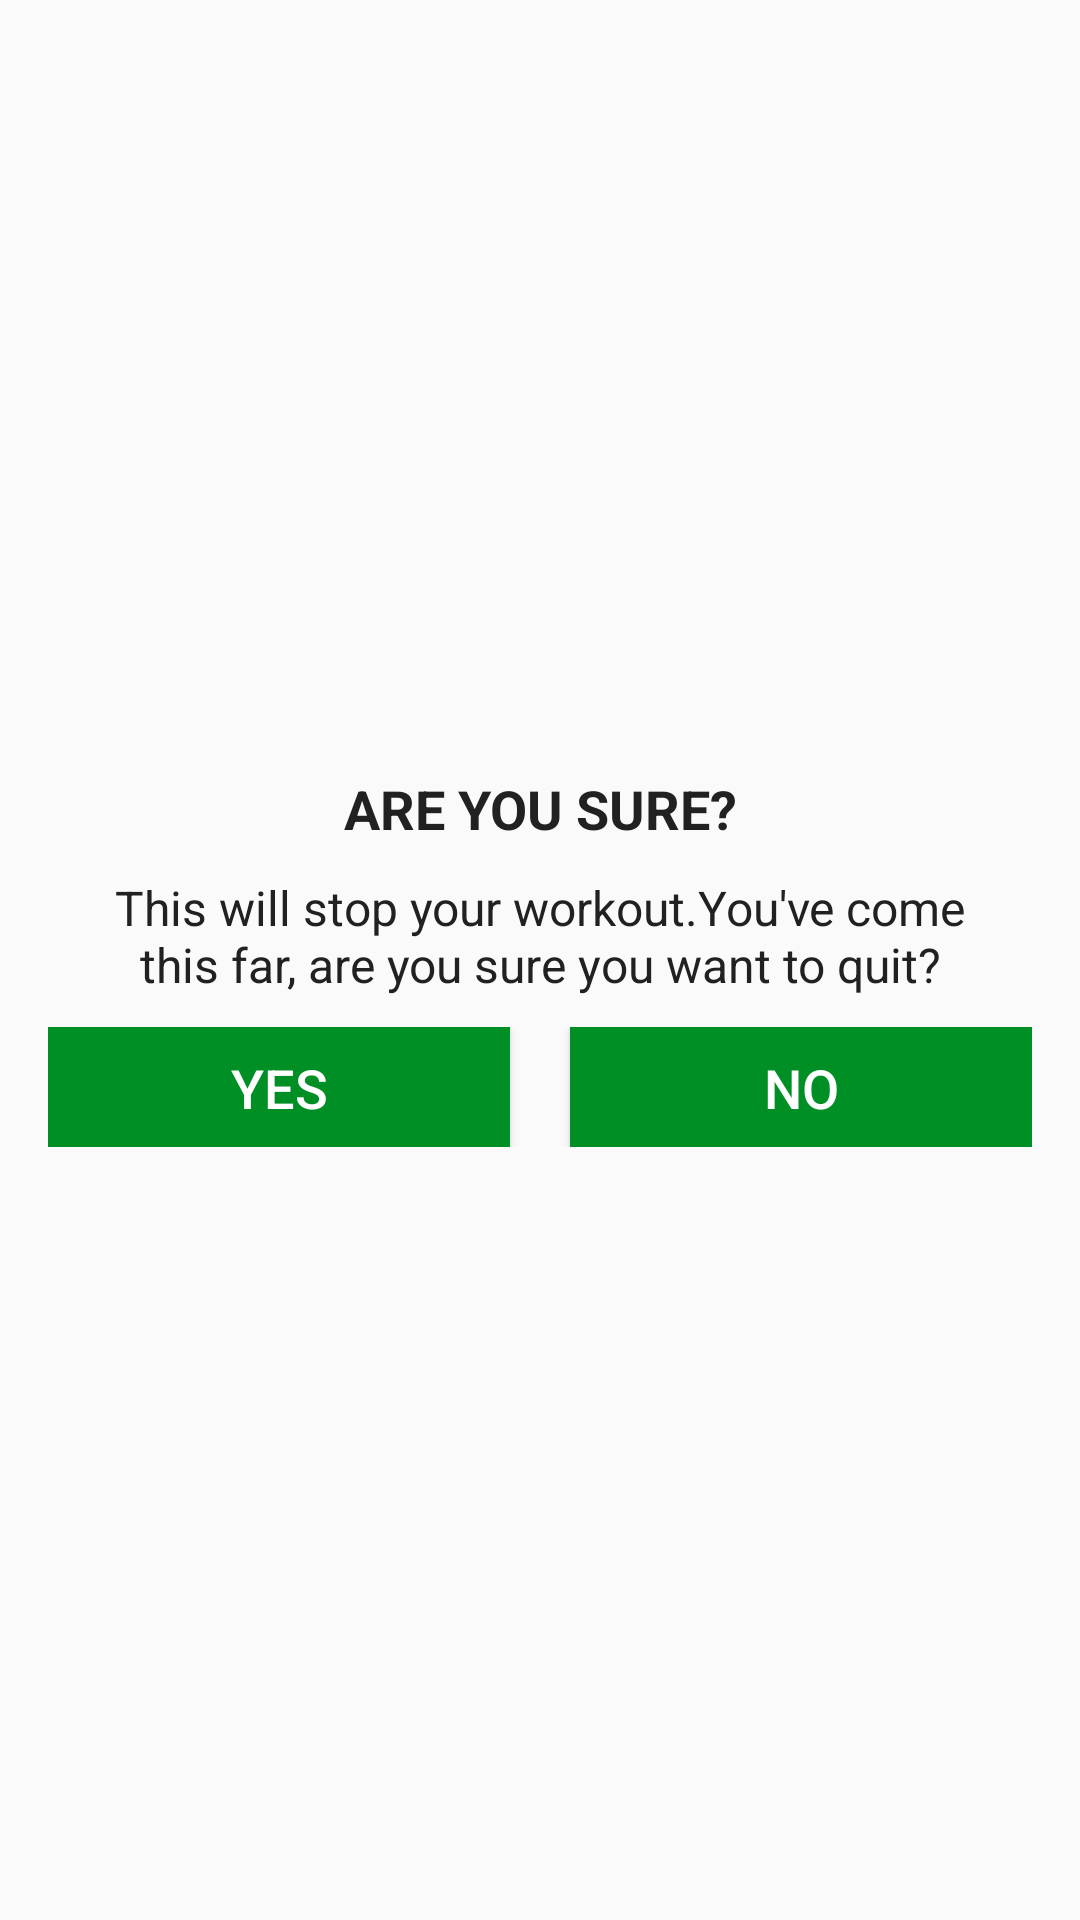

Reconstruct the res/layout file that produces this screen, plus the resources it refers to.
<!-- AndroidManifest.xml: application theme AppTheme -->
<!-- res/layout/diialog_custom_back.xml -->
<?xml version="1.0" encoding="utf-8"?>
<LinearLayout xmlns:android="http://schemas.android.com/apk/res/android"
    android:orientation="vertical"
    android:layout_width="match_parent"
    android:layout_height="match_parent"
    android:gravity="center"
    android:padding="16dp">

    <TextView
        android:layout_width="match_parent"
        android:layout_height="wrap_content"
        android:gravity="center"
        android:text="@string/are_you_sure"
        android:textSize="18sp"
        android:textColor="#212121"
        android:textStyle="bold"/>
    <TextView
        android:layout_width="match_parent"
        android:layout_height="wrap_content"
        android:layout_marginStart="10dp"
        android:layout_marginTop="10dp"
        android:layout_marginEnd="10dp"
        android:gravity="center"
        android:text="@string/this_will_stop_your_workout_you_ve_come_this_far_are_you_sure_you_want_to_quit"
        android:textColor="#212121"
        android:textSize="16sp"
        />


    <LinearLayout
        android:layout_width="match_parent"
        android:layout_height="wrap_content"
        android:orientation="horizontal"
        android:weightSum="2"
        android:layout_marginTop="10dp">

        <Button
            android:id="@+id/tvYes"
            android:layout_width="0dp"
            android:layout_height="40dp"
            android:layout_weight="1"
            android:text="@string/yes"
            android:textSize="18sp"
            android:background="@color/colorAccent"
            android:textColor="@color/colorWhite"
            android:layout_marginEnd="10dp"
            android:padding="8dp"
            android:gravity="center"/>

        <Button
            android:id="@+id/tvNo"
            android:layout_width="0dp"
            android:layout_height="40dp"
            android:layout_weight="1"
            android:text="@string/no"
            android:textSize="18sp"
            android:background="@color/colorAccent"
            android:textColor="@color/colorWhite"
            android:layout_marginStart="10dp"
            android:padding="8dp"
            android:gravity="center"/>

    </LinearLayout>

</LinearLayout>
<!-- resources referenced by this layout -->
<resources>
  <color name="colorAccent">#008F24</color>
  <color name="colorWhite">#FFFFFF</color>
  <string name="are_you_sure">ARE YOU SURE?</string>
  <string name="no">NO</string>
  <string name="this_will_stop_your_workout_you_ve_come_this_far_are_you_sure_you_want_to_quit">This will stop your workout.You\'ve come this far, are you sure you want to quit?</string>
  <string name="yes">YES</string>
  <style name="AppTheme" parent="Theme.AppCompat.Light.DarkActionBar">
          
          <item name="colorPrimary">@color/colorPrimary</item>
          <item name="colorPrimaryDark">@color/colorPrimaryDark</item>
          <item name="colorAccent">@color/colorAccent</item>
      </style>
  <color name="colorPrimary">#B2212121</color>
  <color name="colorPrimaryDark">#B2212121</color>
</resources>
